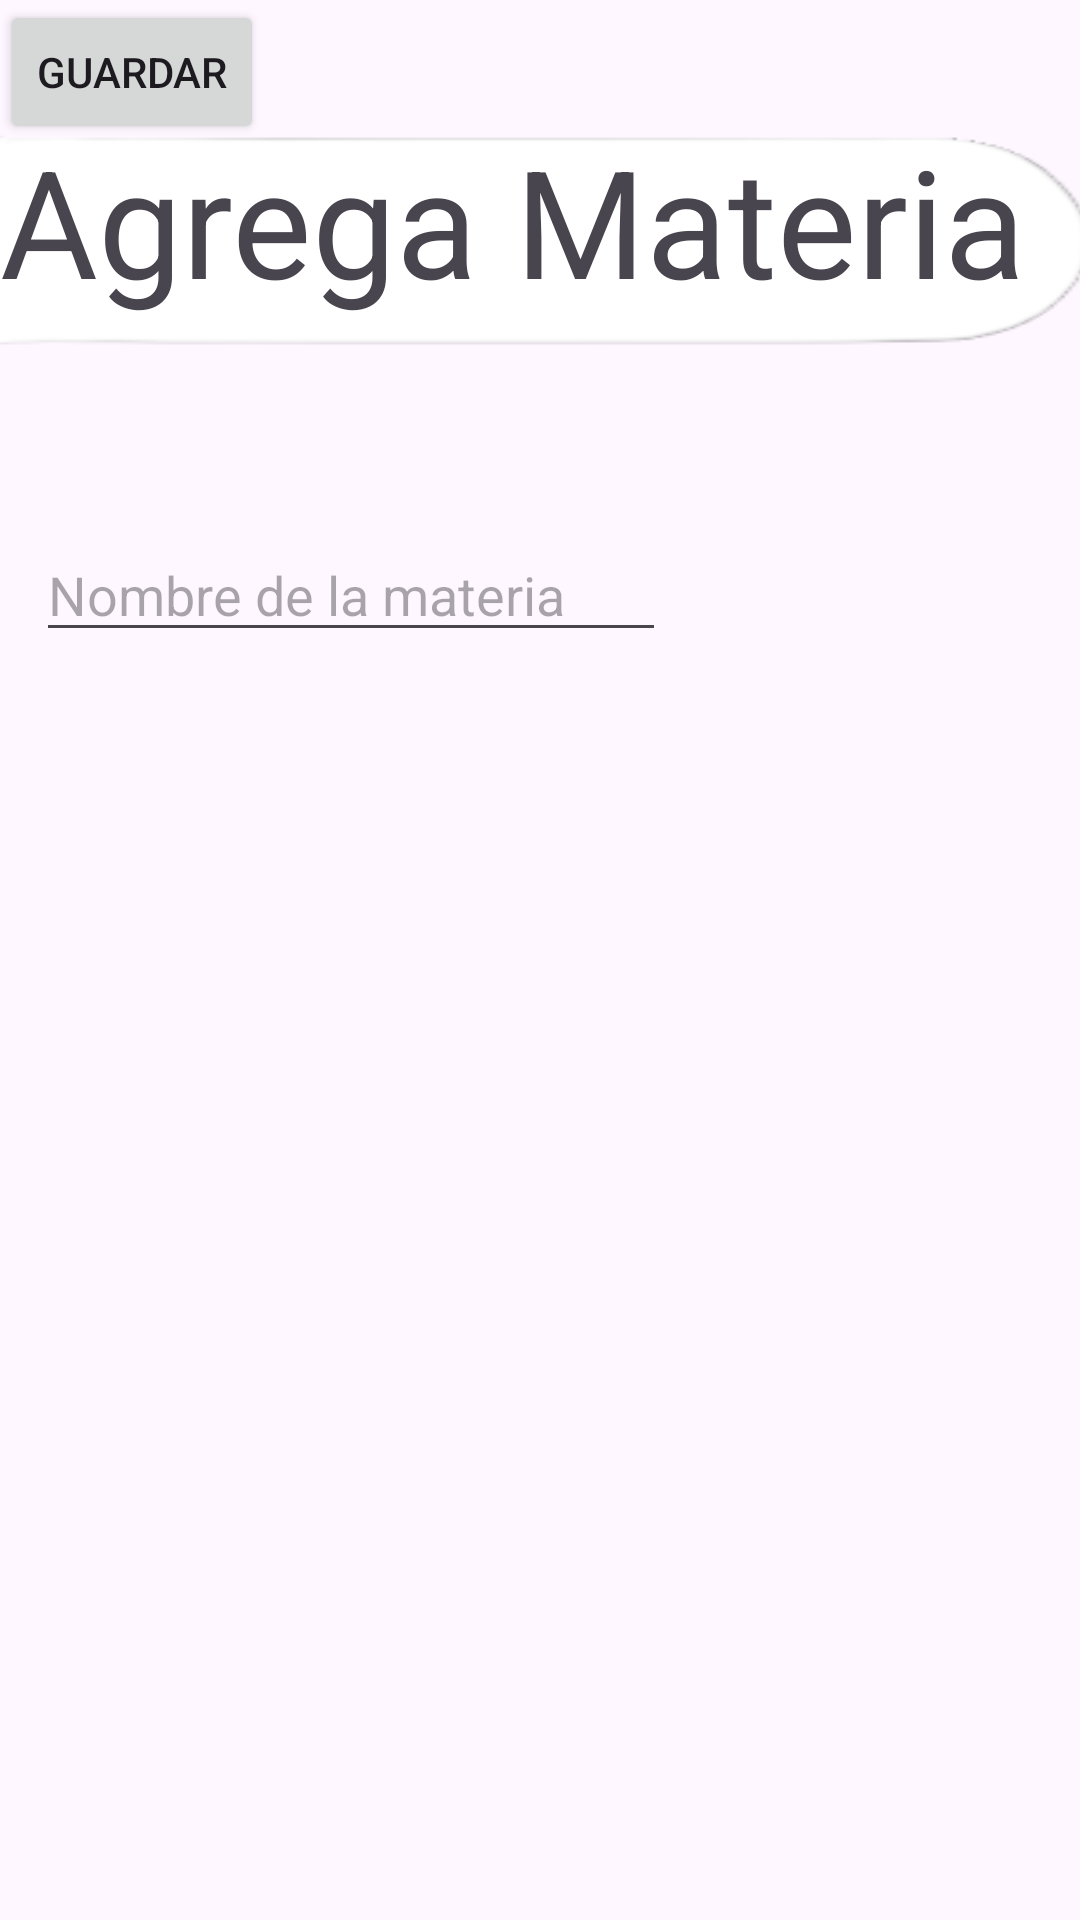

This screen was rendered from an Android layout file. Write that file and the resources it references.
<!-- AndroidManifest.xml: application theme Theme.CalificacionesProyectoFinal -->
<!-- res/layout/activity_agregar_materia.xml -->
<?xml version="1.0" encoding="utf-8"?>
<androidx.constraintlayout.widget.ConstraintLayout xmlns:android="http://schemas.android.com/apk/res/android"
    xmlns:app="http://schemas.android.com/apk/res-auto"
    xmlns:tools="http://schemas.android.com/tools"
    android:layout_width="match_parent"
    android:layout_height="match_parent"
    android:background="@drawable/fondoazul"
    tools:context=".agregar_materia">

    <TextView
        android:id="@+id/textView8"
        android:layout_width="392dp"
        android:layout_height="80dp"
        android:layout_marginTop="40dp"
        android:background="@drawable/blancochiko"
        android:text="Agrega Materia"
        android:textSize="50sp"
        app:layout_constraintEnd_toEndOf="parent"
        app:layout_constraintHorizontal_bias="0.0"
        app:layout_constraintStart_toStartOf="parent"
        app:layout_constraintTop_toTopOf="parent" />

    <EditText
        android:id="@+id/editTextTextAgregarMateria"
        android:layout_width="210dp"
        android:layout_height="wrap_content"
        android:layout_marginTop="56dp"
        android:ems="10"
        android:hint="Nombre de la materia"
        android:inputType="text"
        app:layout_constraintEnd_toEndOf="parent"
        app:layout_constraintHorizontal_bias="0.079"
        app:layout_constraintStart_toStartOf="parent"
        app:layout_constraintTop_toBottomOf="@+id/textView8" />

    <androidx.recyclerview.widget.RecyclerView
        android:id="@+id/RcvMostrarUnidadesEnMaterias"
        android:layout_width="360dp"
        android:layout_height="253dp"
        android:layout_marginTop="10dp"
        app:layout_constraintEnd_toEndOf="parent"
        app:layout_constraintStart_toStartOf="parent"
        app:layout_constraintTop_toBottomOf="@+id/editTextTextAgregarMateria"
        tools:listitem="@layout/item_agregar_materia_con_unidad" />

    <Button
        android:id="@+id/btnGuardarMaterialconUnidad"
        android:layout_width="wrap_content"
        android:layout_height="wrap_content"
        android:text="Guardar"
        tools:layout_editor_absoluteX="273dp"
        tools:layout_editor_absoluteY="542dp" />

</androidx.constraintlayout.widget.ConstraintLayout>
<!-- res/layout/item_agregar_materia_con_unidad.xml (included above) -->
<?xml version="1.0" encoding="utf-8"?>
<androidx.constraintlayout.widget.ConstraintLayout xmlns:android="http://schemas.android.com/apk/res/android"
    xmlns:app="http://schemas.android.com/apk/res-auto"
    xmlns:tools="http://schemas.android.com/tools"
    android:layout_width="match_parent"
    android:layout_height="wrap_content">


    <TextView
        android:id="@+id/textView9"
        android:layout_width="wrap_content"
        android:layout_height="wrap_content"
        android:text="TextView"
        android:textSize="34sp"
        app:layout_constraintStart_toEndOf="@+id/checkBox"
        app:layout_constraintTop_toTopOf="parent" />

    <CheckBox
        android:id="@+id/checkBox"
        android:layout_width="wrap_content"
        android:layout_height="wrap_content"
        app:layout_constraintStart_toStartOf="parent"
        app:layout_constraintTop_toTopOf="parent" />
</androidx.constraintlayout.widget.ConstraintLayout>
<!-- resources referenced by this layout -->
<resources>
  <!-- drawable blancochiko: png bitmap (drawable-nodpi, 2546 bytes) -->
  <style name="Theme.CalificacionesProyectoFinal" parent="Base.Theme.CalificacionesProyectoFinal" />
  <style name="Base.Theme.CalificacionesProyectoFinal" parent="Theme.Material3.DayNight.NoActionBar">
          
          
      </style>
</resources>
